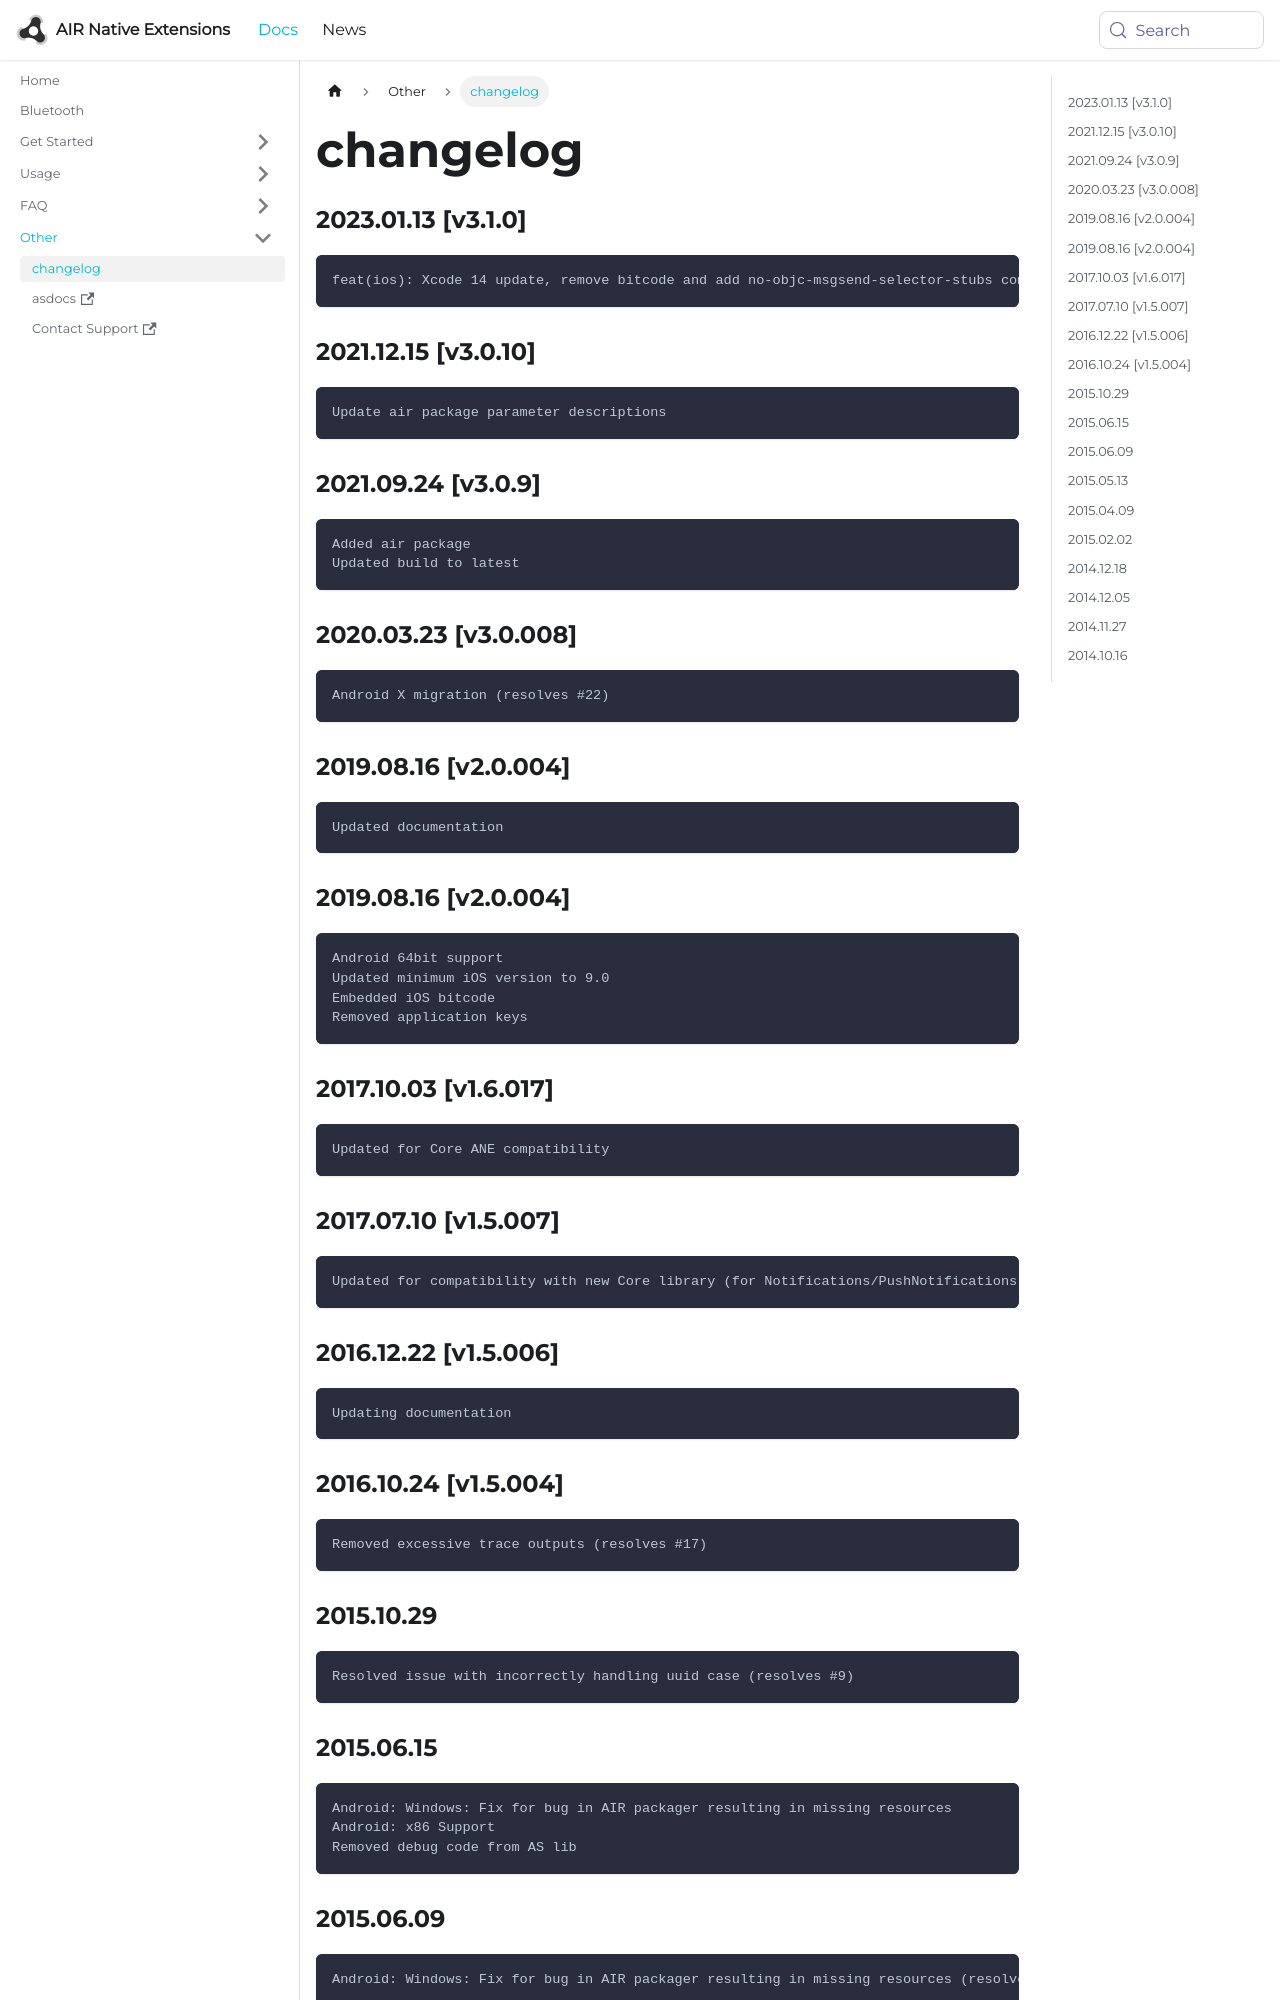

repository: airnativeextensions/nativeextensions-documentation · page: docs/bluetooth/changelog/index.html · generator: docusaurus

### 2023.01.13 [v3.1.0]

```
feat(ios): Xcode 14 update, remove bitcode and add no-objc-msgsend-selector-stubs compiler flag 
```

### 2021.12.15 [v3.0.10]

```
Update air package parameter descriptions
```

### 2021.09.24 [v3.0.9]

```
Added air package 
Updated build to latest
```



### 2020.03.23 [v3.0.008]

```
Android X migration (resolves #22)
```


### 2019.08.16 [v2.0.004]

```
Updated documentation
```


### 2019.08.16 [v2.0.004]

```
Android 64bit support
Updated minimum iOS version to 9.0 
Embedded iOS bitcode
Removed application keys 
```


### 2017.10.03 [v1.6.017]

```
Updated for Core ANE compatibility
```


### 2017.07.10 [v1.5.007]

```
Updated for compatibility with new Core library (for Notifications/PushNotifications fix)
```


### 2016.12.22 [v1.5.006]

```
Updating documentation
```


### 2016.10.24 [v1.5.004]

```
Removed excessive trace outputs (resolves #17)
```


### 2015.10.29

```
Resolved issue with incorrectly handling uuid case (resolves #9)
```


### 2015.06.15

```
Android: Windows: Fix for bug in AIR packager resulting in missing resources
Android: x86 Support
Removed debug code from AS lib
```
